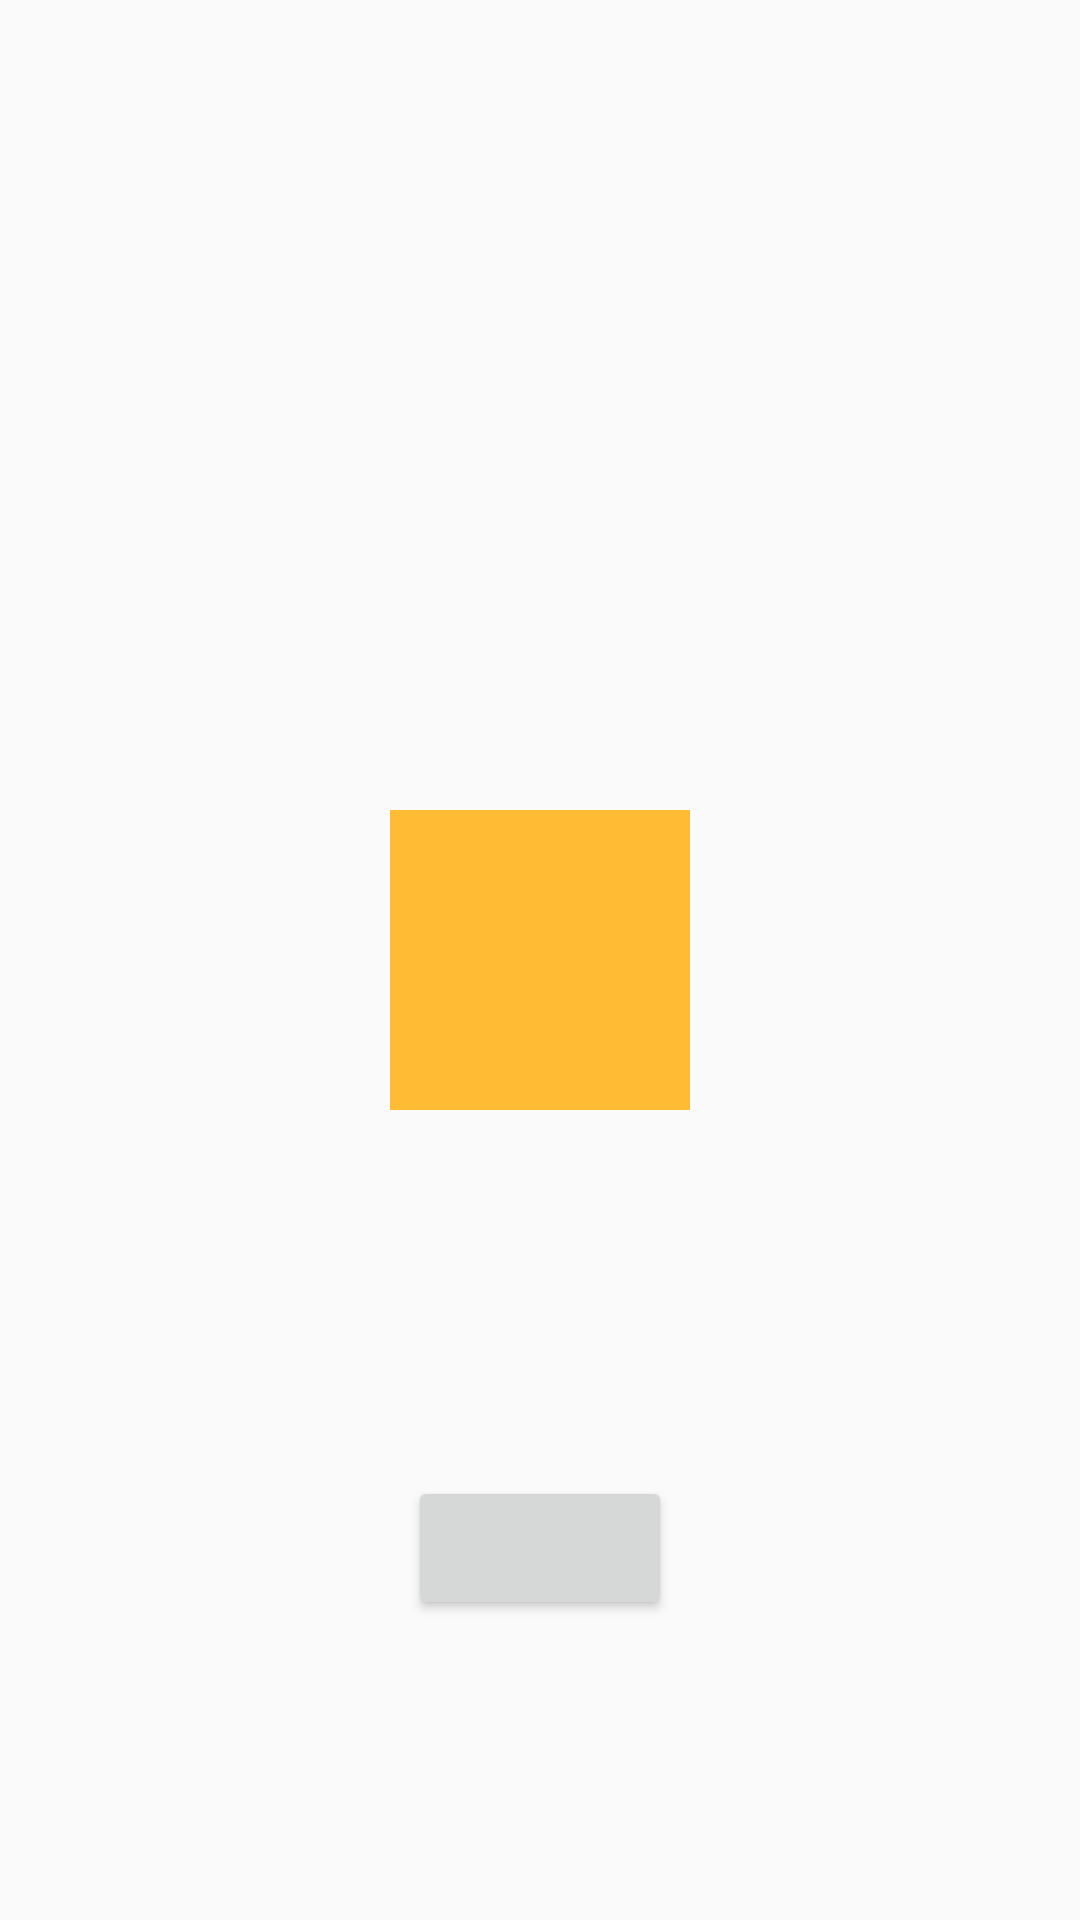

Here is an Android app screen rendered from its layout file. Give the layout XML and the strings, colors and styles it references.
<!-- AndroidManifest.xml: application theme AppTheme -->
<!-- res/layout/fragment_screen_slide_page.xml -->
<?xml version="1.0" encoding="utf-8"?>
<RelativeLayout xmlns:android="http://schemas.android.com/apk/res/android"
    xmlns:tools="http://schemas.android.com/tools"
    android:layout_width="match_parent"
    android:layout_height="match_parent"
    android:paddingHorizontal="20dp"
    android:paddingTop="100dp"
    tools:context=".animator.advance.SlidePageFragment">

    <TextView
        android:id="@+id/circular_animation"
        android:layout_width="100dp"
        android:layout_height="100dp"
        android:layout_centerInParent="true"
        android:background="@android:color/holo_orange_light"
        android:gravity="center" />

    <Button
        android:id="@+id/button"
        android:layout_width="wrap_content"
        android:layout_height="wrap_content"
        android:layout_alignParentBottom="true"
        android:layout_centerHorizontal="true"
        android:layout_marginBottom="100dp" />

</RelativeLayout>
<!-- resources referenced by this layout -->
<resources>
  <style name="AppTheme" parent="Theme.AppCompat.Light.DarkActionBar">
          
      </style>
</resources>
